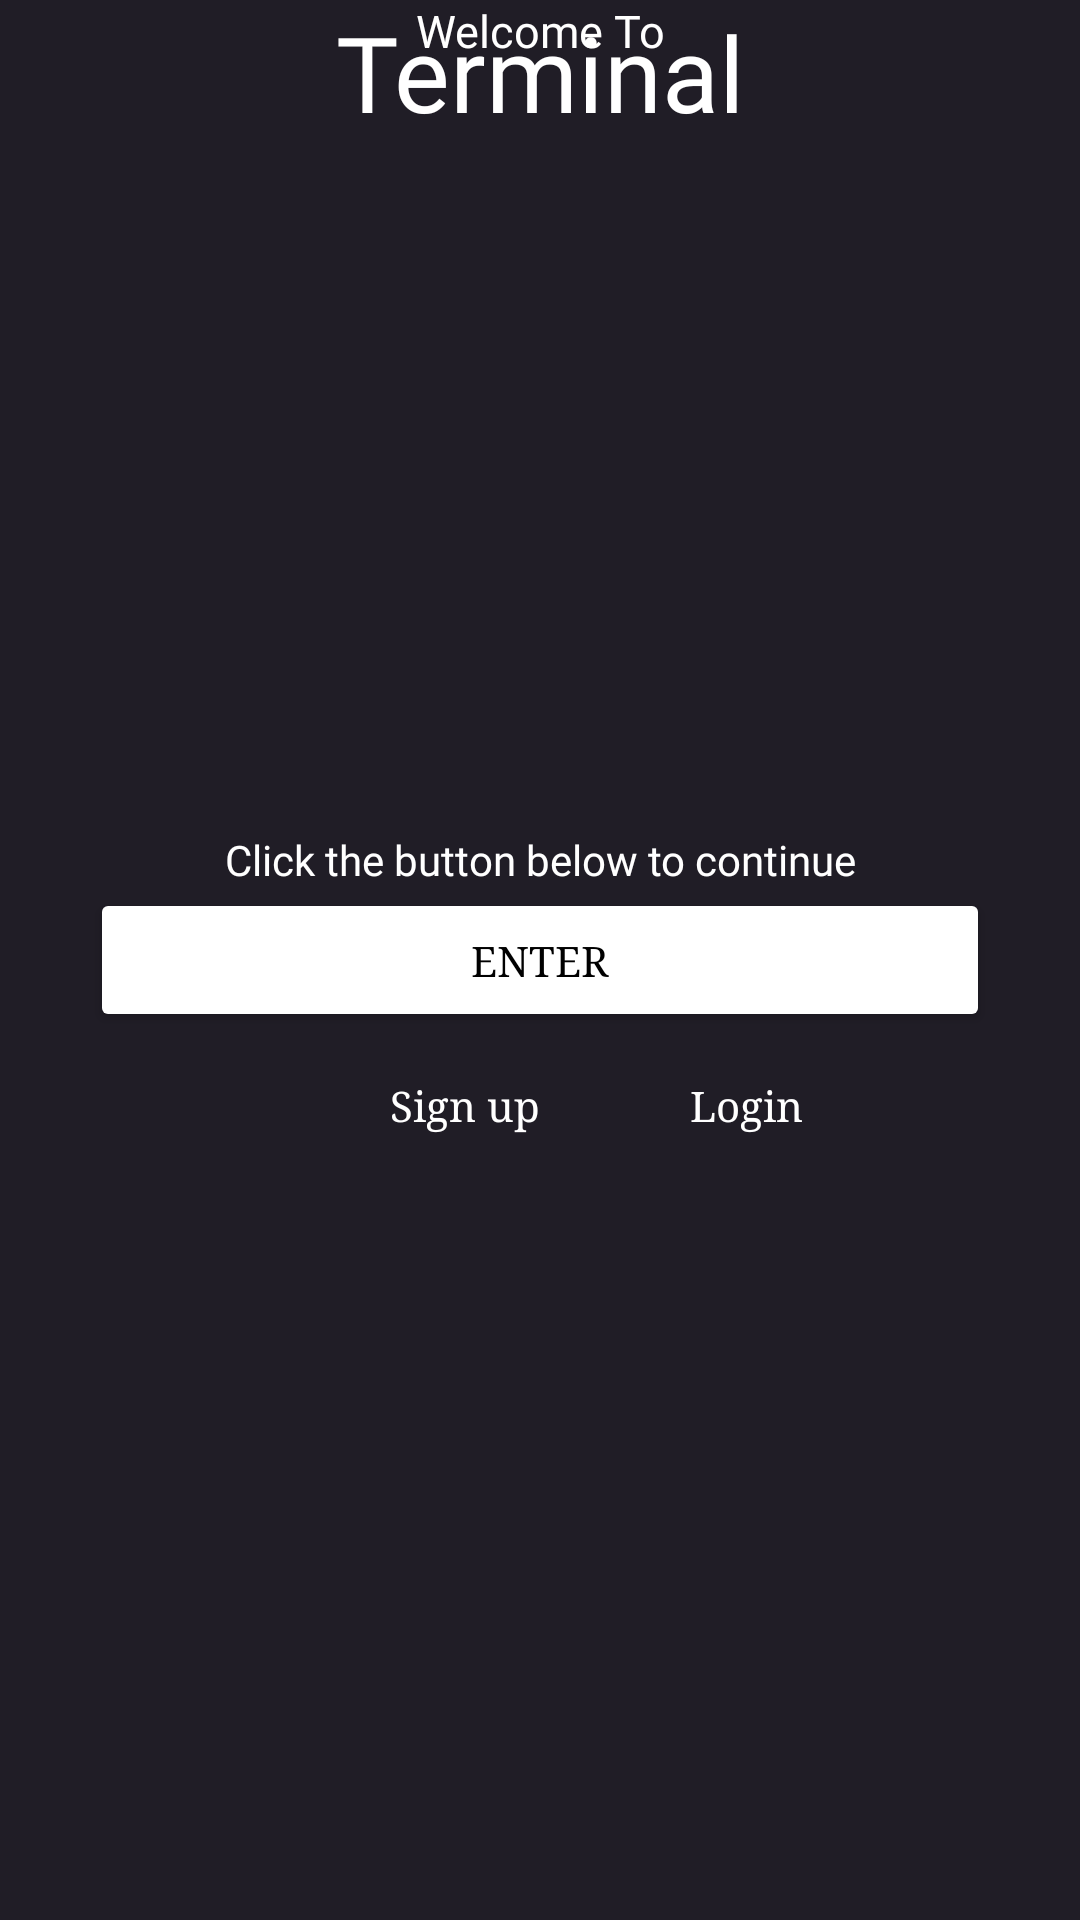

Produce the Android XML layout that renders to this screen, including the resource entries it uses.
<!-- AndroidManifest.xml: application theme Theme.Ecommerce -->
<!-- res/layout/home_page.xml -->
<?xml version="1.0" encoding="utf-8"?>
<RelativeLayout xmlns:android="http://schemas.android.com/apk/res/android"
    android:layout_width="match_parent"
    android:layout_height="match_parent"
    xmlns:tools="http://schemas.android.com/tools"
    tools:context=".home_page"
    android:background="#201d26">


    <TextView
        android:id="@+id/txtWelc"
        android:layout_width="match_parent"
        android:layout_height="wrap_content"
        android:text="Welcome To"
        android:textColor="@color/white"
        android:gravity="center"
        android:textSize="15sp"
        android:fontFamily="@font/hel"

        />

    <TextView
        android:layout_width="match_parent"
        android:layout_height="wrap_content"
        android:text="Terminal"
        android:layout_below="@+id/txtWelc"
        android:gravity="center"
        android:textSize="35sp"
        android:textColor="@color/white"

        android:fontFamily="@font/hel"
        android:layout_marginTop="-20sp"/>

    <TextView
        android:layout_width="match_parent"
        android:layout_height="wrap_content"
        android:text="Click the button below to continue"
        android:layout_above="@+id/btnEnter"
        android:gravity="center"
        android:textColor="@color/white"
        android:fontFamily="@font/hel"/>


    <Button
        android:id="@+id/btnEnter"
        android:layout_width="300dp"
        android:layout_height="wrap_content"
        android:layout_centerInParent="true"
        android:backgroundTint="@color/white"
        android:elevation="15dp"
        android:text="@string/btnEnter"
        android:textColor="@color/black"
        android:typeface="serif" />


    <TextView
        android:id="@+id/txtSignUp"
        android:layout_width="wrap_content"
        android:layout_height="wrap_content"
        android:text="Sign up"
        android:layout_below="@id/btnEnter"
        android:layout_marginLeft="130dp"
        android:gravity="center"
        android:textColor="@color/white"
        android:layout_marginTop="15sp"
        android:typeface="serif"
        />

    <TextView
        android:id="@+id/txtLog"
        android:layout_width="wrap_content"
        android:layout_height="wrap_content"
        android:text="Login"
        android:layout_below="@id/btnEnter"
        android:layout_marginLeft="230dp"
        android:gravity="center"
        android:textColor="@color/white"
        android:layout_marginTop="15sp"
        android:typeface="serif"
        />

</RelativeLayout>
<!-- resources referenced by this layout -->
<resources>
  <color name="black">#FF000000</color>
  <color name="white">#FFFFFFFF</color>
  <string name="btnEnter">Enter</string>
  <style name="Theme.Ecommerce" parent="Base.Theme.Ecommerce" />
  <style name="Base.Theme.Ecommerce" parent="Theme.Material3.DayNight.NoActionBar">
          
          
  
  
  
          <item name="android:windowActivityTransitions">true</item>
  
          <item name="android:windowEnterTransition">@transition/trans_anim</item>
          <item name="android:windowExitTransition">@transition/trans_anim</item>
      </style>
</resources>
